Run: headless pygame with SDL's dummy video driver; simulated clock (each Clock.tick advances the game by its frame time, no real sleeping); random seed 0; keys injected as events and as key.get_pressed() state; no mouse input; restart key SPACE tapped at the start of phases 3 and 4.
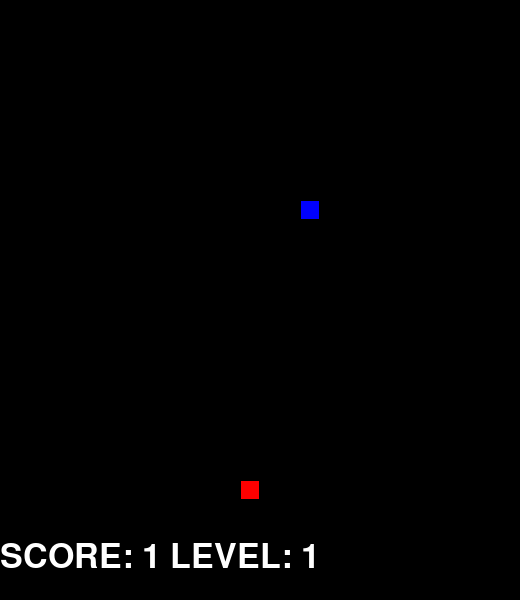
Frame 1 of 4 · flips 1–60 · no input
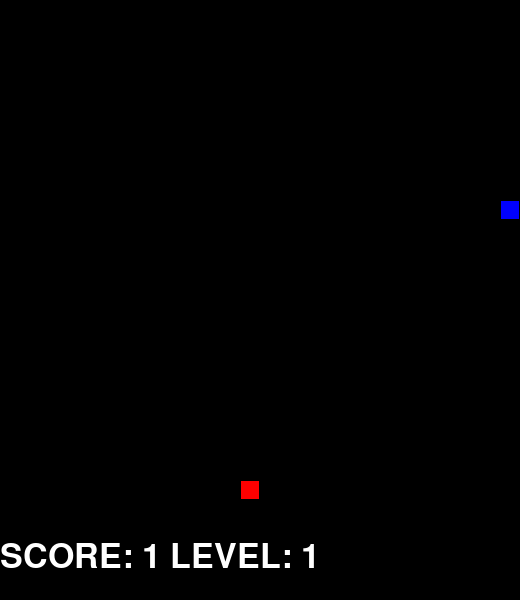
Frame 2 of 4 · flips 61–180 · tapped SPACE, RETURN · held RIGHT (→), D
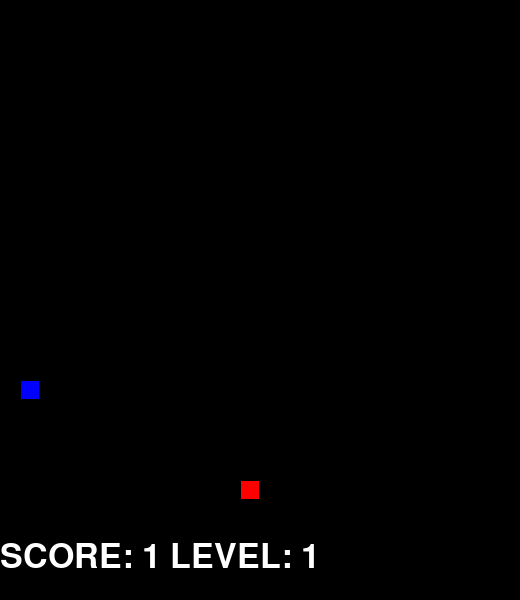
Frame 3 of 4 · flips 181–300 · tapped SPACE · held DOWN (↓), S
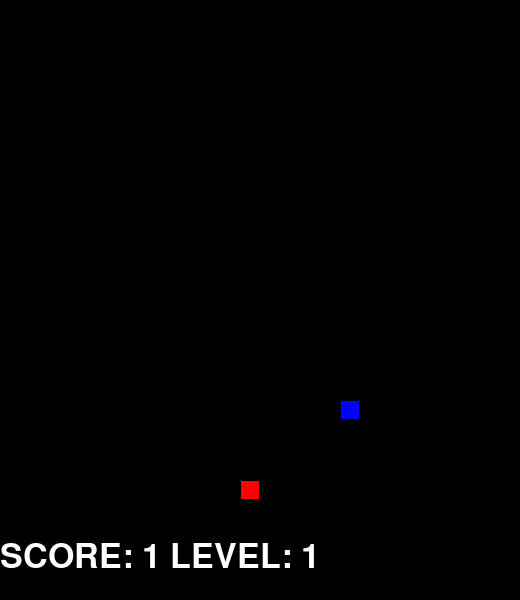
Frame 4 of 4 · flips 301–420 · tapped SPACE · held LEFT (←), A, UP (↑), W

The pygame program that drew these frames:

""" Version 1.00 - simple version of the snake game.. The game uses pygame to handle the graphics and is desinged on a
simple grid system (20,20 squares). This makes collision detection very easy. The algorithm I've used simply creates the
snake as a list of vectors and creates the movement by removing the last entry and appending a new offset entry (the
offset is dependent on the direction the snake is travelling in). The good thing about this algorithim is it doesn't need
any tracking of the snake direction and extra logic to handle how to append the snake.
Version 1.08 - Working game - need to add scoring and level up - i.e. speed up the game as the snake grows
Version 1.10 - Working game - Game over and levels added
Phil Jones July 2019 - phil.jones.24.4@gmail.com
"""

import pygame
import random

# Constants

WindowWidth = 520
WindowHeight = 600
scale = 25
BLACK = (0, 0, 0)
WHITE = (255, 255, 255)
BLUE = (0, 0, 255)
RED = (255, 0, 0)
GREEN = (0, 255, 0)
LIGHT_GREEN = (101, 152, 101)
GREY = (128, 128, 128)
snake_surface = pygame.display.set_mode((WindowWidth, WindowHeight))
clock = pygame.time.Clock()




class Cube(object):
    rows = scale
    width = 500

    def __init__(self, start, dir_x=1, dir_y=0, colour=GREEN):
        self.pos = start
        self.dir_x = dir_x
        self.dir_y = dir_y
        self.colour = colour

    def move(self, dir_x, dir_y):
        self.dir_x = dir_x
        self.dir_y = dir_y

    def draw(self, surface, head=False):
        dis = self.width // self.rows
        i = self.pos[0]
        j = self.pos[1]
        if head:
            pygame.draw.rect(surface, BLUE, (i * dis + 1, j * dis + 1, dis - 2, dis - 2))
        else:
            pygame.draw.rect(surface, self.colour, (i * dis + 1, j * dis + 1, dis - 2, dis - 2))


class Snake(object):
    body = []

    def __init__(self, pos, colour):
        self.colour = colour
        self.head = Cube(pos)
        self.body.append(self.head)
        self.dir_x = 1
        self.dir_y = 0

    def move(self):
        tail = self.body[-1]
        global left, right, up, down, level, game_over

        if not game_over:
            # Append pop, append pop - shift register movement - always appending correct directions squares
            self.body.append(Cube((tail.pos[0] + self.dir_x, tail.pos[1] + self.dir_y), colour=GREEN))
            self.body.pop(0)

        if game_over:
            self.dir_x = 0
            self.dir_y = 0

        for event in pygame.event.get():
            if event.type == pygame.QUIT:
                pygame.quit()

        keys = pygame.key.get_pressed()
        for key in keys:
            if keys[pygame.K_LEFT] and right and not game_over:
                self.dir_x = -1
                self.dir_y = 0
                left = False
                right = True
                down = True
                up = True
            elif keys[pygame.K_RIGHT] and left and not game_over:
                self.dir_x = 1
                self.dir_y = 0
                right = False
                left = True
                down = True
                up = True
            elif keys[pygame.K_UP] and down and not game_over:
                self.dir_x = 0
                self.dir_y = -1
                up = False
                down = True
                right = True
                left = True
            elif keys[pygame.K_DOWN] and up and not game_over:
                self.dir_x = 0
                self.dir_y = 1
                down = False
                up = True
                right = True
                left = True
            elif keys[pygame.K_SPACE] and game_over:
                self.reset((10, 10))

    def draw(self, surface):
        for i, c in enumerate(self.body):
            snakeLength = (len(self.body))
            head = snakeLength - 1
            if i == head:
                c.draw(surface, True)
            else:
                c.draw(surface)
            # Constrain it
            if i == head:
                if c.pos[0] > scale - 1:
                    c.pos = (0, c.pos[1])
                if c.pos[0] < 0:
                    c.pos = (scale - 1, c.pos[1])
                if c.pos[1] > scale - 1:
                    c.pos = (c.pos[0], 0)
                if c.pos[1] < 0:
                    c.pos = (c.pos[0], scale - 1)

    def add_block(self):
        tail = self.body[-1]
        self.body.insert(0,(Cube((tail.pos[0] + self.dir_x, tail.pos[1] + self.dir_y), colour=GREEN)))

    def reset(self, pos):
        # Snake property reset
        self.body = []
        self.head = Cube(pos)
        self.body.append(self.head)
        self.dir_x = 1
        self.dir_y = 0
        # Global property reset
        global left, right, up, down, level, frame_rate, game_over
        left = False
        right = True
        up = True
        down = True
        game_over = False
        level = 1
        frame_rate = 10


def random_food(row):
    # We've passed in the row the snakes head is on
    # This ensures the food can not be generated where the head is
    # To improve this we could ensure the food can't be generated on the snake
    while True:
        f_row = random.randrange(scale)
        f_col = random.randrange(scale)
        if f_row == row:
            continue
        else:
            break
    return f_row, f_col


def main():
    loop = True
    # Declare Global Vars
    global left, right, up, down, level, frame_rate, game_over
    pygame.init()
    pygame.display.set_caption("Snake V1.10")

    # Initialise fonts we will use
    font = pygame.font.SysFont('Arial', 50, False, False)
    font2 = pygame.font.SysFont('Arial', 25, False, False)

    # Create our snake object
    s = Snake((10, 10), GREEN)
    # Create our initial food
    f = Cube(random_food(s.body[0].pos), colour=RED)
    # Rest/Initialise our snake and global vars
    s.reset((10, 10))
    while loop:

        # Update screen
        snake_surface.fill(BLACK)

        # Control FPS
        clock.tick(frame_rate)

        # Move Snake
        s.move()
        pygame.display.update()

        # Draw Snake
        s.draw(snake_surface)

        # Draw Food
        f.draw(snake_surface)

        # Check collides with food
        snakeLength = len(s.body)
        if f.pos == s.body[snakeLength - 1].pos:
            f = Cube(random_food(s.body[0].pos), colour=RED)
            s.add_block()

        # Check collides with self
        for each_block in range(snakeLength):
            if s.body[each_block].pos in list(map(lambda z: z.pos, s.body[each_block + 1:])):
                game_over = True
                break

        # Update Display for user
        text = font.render("SCORE: " + str(snakeLength) + " LEVEL: " + str(level), True, WHITE)
        if game_over:
            text = font.render("SCORE: " + str(snakeLength) + " LEVEL: " + str(level), True, RED)
            text2 = font2.render("GAME OVER!!! SPACE TO RESTART..", True, RED)
            snake_surface.blit((text2), [80, WindowHeight - 400])
        snake_surface.blit((text), [0, WindowHeight - 60])

        # Update the screen
        pygame.display.flip()

        # Increase Level
        if snakeLength > 10:
            level = 2
        if snakeLength > 20:
            level = 3
        if snakeLength > 40:
            level = 4

        # Map level
        if level == 1:
            frame_rate = 10
        if level == 2:
            frame_rate = 12
        if level == 3:
            frame_rate = 16
        if level == 4:
            frame_rate = 20

# Call main
main()
